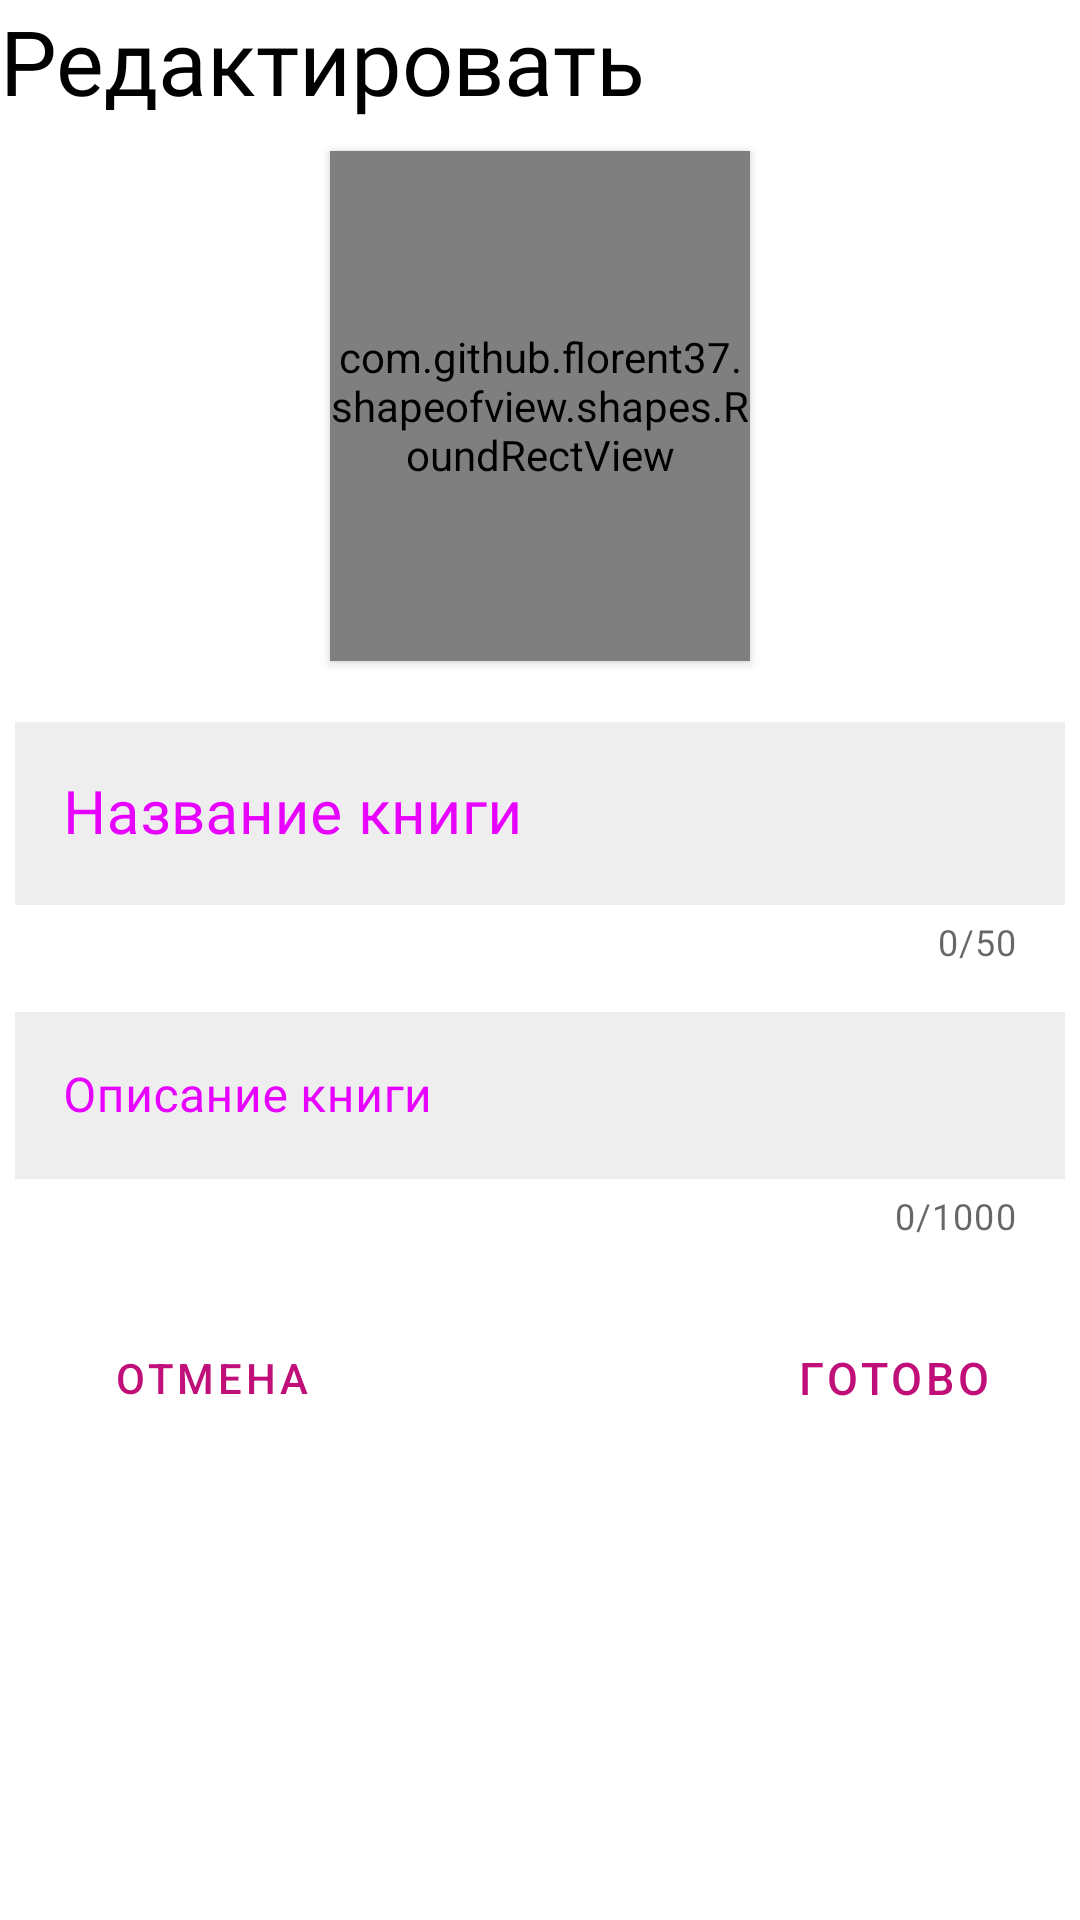

Android layout source for this screen:
<!-- AndroidManifest.xml: application theme Theme.Creator_ -->
<!-- res/layout/dialog_edit_book.xml -->
<?xml version="1.0" encoding="utf-8"?>
<LinearLayout xmlns:android="http://schemas.android.com/apk/res/android"
    xmlns:app="http://schemas.android.com/apk/res-auto"
    android:orientation="vertical"
    android:background="@color/background"
    android:layout_width="match_parent"
    android:layout_height="wrap_content">
    <TextView
        android:layout_width="match_parent"
        android:layout_height="wrap_content"
        android:text="@string/edit"
        android:textSize="30sp"
        android:textColor="@color/text_color"
        android:fontFamily="@font/osr"
        />
    <com.github.florent37.shapeofview.shapes.RoundRectView
        android:layout_marginTop="10dp"
        android:layout_width="140dp"
        android:layout_gravity="center"
        android:layout_height="170dp"
        android:id="@+id/reciclerrr"
        android:elevation="2dp"
        app:shape_roundRect_bottomRightRadius="10dp"
        app:shape_roundRect_bottomLeftRadius="10dp"
        app:shape_roundRect_topLeftRadius="10dp"
        app:shape_roundRect_topRightRadius="10dp"
        >
        <ImageButton
            android:layout_gravity="center"
            android:layout_width="150dp"
            android:layout_height="180dp"
            android:id="@+id/updateBookImage"
            android:src="@drawable/ic_action_name_pluss"
            android:contentDescription="@string/todo" />
    </com.github.florent37.shapeofview.shapes.RoundRectView>
    <com.google.android.material.textfield.TextInputLayout
        android:layout_marginTop="15dp"
        android:layout_marginStart="5dp"
        android:layout_marginEnd="5dp"
        android:id="@+id/NameBook"
        style="@style/Widget.MaterialComponents.TextInputLayout.OutlinedBox"
        android:layout_width="match_parent"
        android:layout_height="wrap_content"
        app:hintTextColor="@color/itemColor"
        app:counterEnabled="true"
        app:counterMaxLength="50"
        android:enabled="true"
        android:hint="@string/name_book"
        android:textColorHint="@color/itemColor">
        <com.google.android.material.textfield.TextInputEditText
            android:id="@+id/emailEditText"
            android:textSize="20sp"
            android:textColor="@color/text_color"
            android:background="@color/background_edit_text"
            android:maxLength="50"
            android:maxHeight="100dp"
            android:layout_width="match_parent"
            android:layout_height="wrap_content"
            android:fontFamily="@font/osr"
            />
    </com.google.android.material.textfield.TextInputLayout>

    <com.google.android.material.textfield.TextInputLayout
        android:layout_marginTop="10dp"
        android:background="@color/transparent"
        android:layout_width="match_parent"
        android:layout_marginStart="5dp"
        android:layout_marginEnd="5dp"
        app:counterEnabled="true"
        app:counterMaxLength="1000"
        android:hint="@string/description"
        android:textColorHint="@color/itemColor"
        app:hintTextColor="@color/itemColor"
        app:boxStrokeWidth="2dp"
        app:errorEnabled="true"
        android:minWidth="350dp"
        android:id="@+id/description"
        app:hintAnimationEnabled="true"
        app:endIconMode="clear_text"
        style="@style/Widget.MaterialComponents.TextInputLayout.OutlinedBox"
        android:layout_height="wrap_content">
        <com.google.android.material.textfield.TextInputEditText
            android:layout_width="match_parent"
            android:maxHeight="150dp"
            android:maxLength="1000"
            android:textColor="@color/text_color"

            android:background="@color/background_edit_text"
            android:layout_height="wrap_content"/>
    </com.google.android.material.textfield.TextInputLayout>
    <LinearLayout
        android:gravity="center"
        android:layout_marginTop="22dp"
        android:orientation="horizontal"
        android:layout_width="match_parent"
        android:layout_height="wrap_content">
        <com.google.android.material.button.MaterialButton
            android:layout_width="150dp"
            android:id="@+id/close"
            android:gravity="start|center"
            android:text="@string/close"
            style="@style/Widget.MaterialComponents.Button.TextButton.Dialog"
            android:layout_height="wrap_content"/>
        <com.google.android.material.button.MaterialButton
            style="@style/Widget.MaterialComponents.Button.TextButton.Dialog"
            android:layout_width="150dp"
            android:gravity="end|center"
            android:textSize="15sp"
            android:id="@+id/complete"
            android:text="@string/complete"
            android:layout_height="wrap_content"/>


    </LinearLayout>


</LinearLayout>
<!-- resources referenced by this layout -->
<resources>
  <color name="background">#FFFFFFFF</color>
  <color name="background_edit_text">#EFEEEE</color>
  <color name="itemColor">#E700FF</color>
  <color name="text_color">#000000</color>
  <color name="transparent">#00FFFFFF</color>
  <!-- drawable ic_action_name_pluss (drawable-anydpi) -->
  <vector xmlns:android="http://schemas.android.com/apk/res/android"
      android:width="24dp"
      android:height="24dp"
      android:viewportWidth="24"
      android:viewportHeight="24"
      android:tint="@color/itemColor"
      android:alpha="0.8">
    <group android:scaleX="1.25"
        android:scaleY="1.25"
        android:translateX="-3"
        android:translateY="-3">
      <path
          android:fillColor="@android:color/white"
          android:pathData="M19,7v2.99s-1.99,0.01 -2,0L17,7h-3s0.01,-1.99 0,-2h3L17,2h2v3h3v2h-3zM16,11L16,8h-3L13,5L5,5c-1.1,0 -2,0.9 -2,2v12c0,1.1 0.9,2 2,2h12c1.1,0 2,-0.9 2,-2v-8h-3zM5,19l3,-4 2,3 3,-4 4,5L5,19z"/>
    </group>
  </vector>
  <string name="close">Отмена</string>
  <string name="complete">Готово</string>
  <string name="description">Описание книги</string>
  <string name="edit">Редактировать</string>
  <string name="name_book">Название книги</string>
  <string name="todo">TODO</string>
  <style name="Theme.Creator_" parent="Theme.MaterialComponents.DayNight.NoActionBar">
          
          <item name="colorPrimary">@color/item_color_bar</item>
          <item name="colorPrimaryVariant">@color/purple_700</item>
          <item name="colorOnPrimary">@color/background</item>
          <item name="colorPrimaryDark">@color/transparent</item>
          <item name="colorOnSurface">@color/black</item>
          
          <item name="colorSecondary">@color/teal_200</item>
          <item name="colorSecondaryVariant">@color/teal_700</item>
          <item name="colorOnSecondary">@color/black</item>
          
          <item name="android:statusBarColor" tools:targetApi="l">@color/item_color_bar</item>
          
      </style>
  <color name="item_color_bar">#C00F79</color>
  <color name="purple_700">#FF3700B3</color>
  <color name="black">#FF000000</color>
  <color name="teal_200">@color/itemColor</color>
  <color name="teal_700">@color/border_color</color>
  <color name="border_color">@color/item_color_bar</color>
</resources>
